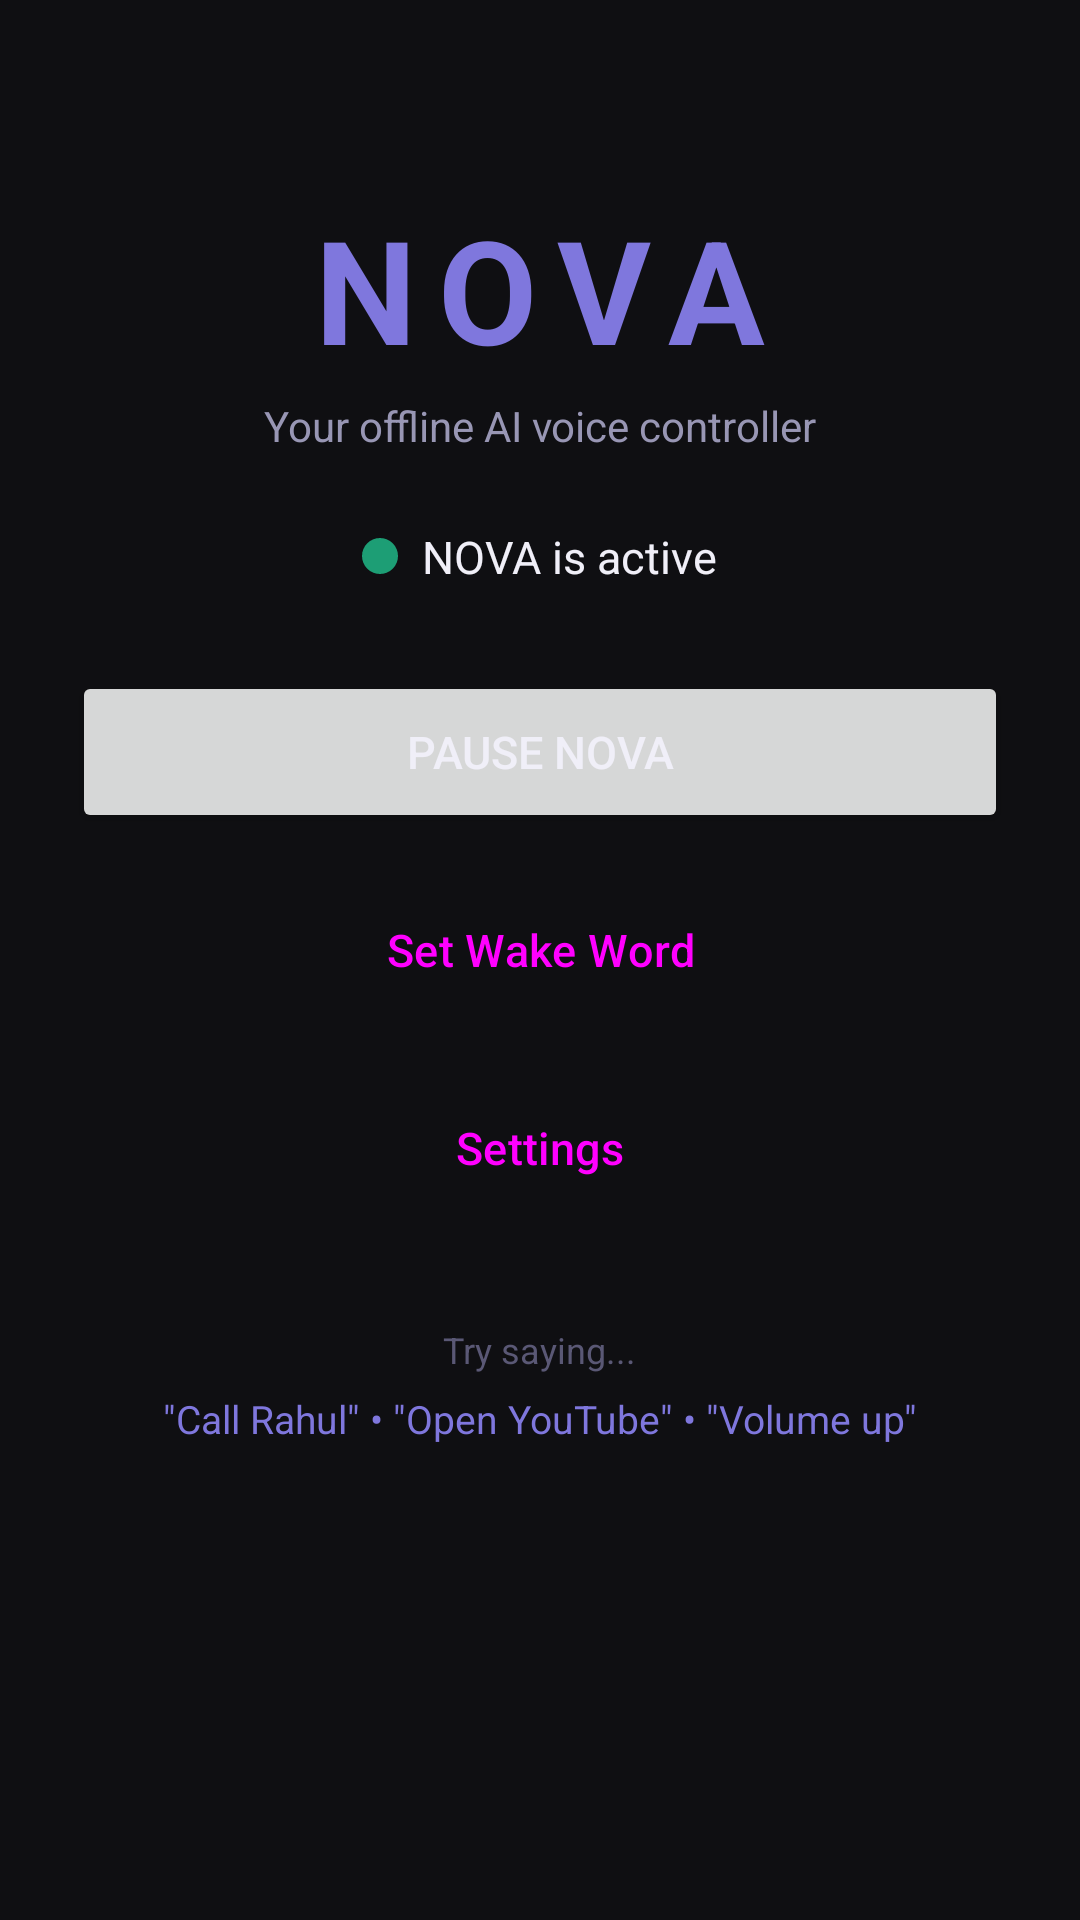

Produce the Android XML layout that renders to this screen, including the resource entries it uses.
<!-- AndroidManifest.xml: application theme Theme.Nova -->
<!-- res/layout/activity_main.xml -->
<?xml version="1.0" encoding="utf-8"?>
<LinearLayout xmlns:android="http://schemas.android.com/apk/res/android"
    xmlns:app="http://schemas.android.com/apk/res-auto"
    android:layout_width="match_parent"
    android:layout_height="match_parent"
    android:orientation="vertical"
    android:background="@color/bg_dark"
    android:gravity="center_horizontal"
    android:padding="24dp">

    <TextView
        android:layout_width="wrap_content"
        android:layout_height="wrap_content"
        android:text="NOVA"
        android:textSize="48sp"
        android:textColor="@color/nova_purple"
        android:textStyle="bold"
        android:letterSpacing="0.15"
        android:layout_marginTop="40dp"/>

    <TextView
        android:layout_width="wrap_content"
        android:layout_height="wrap_content"
        android:text="Your offline AI voice controller"
        android:textSize="14sp"
        android:textColor="@color/text_secondary"
        android:layout_marginTop="4dp"/>

    <LinearLayout
        android:layout_width="wrap_content"
        android:layout_height="wrap_content"
        android:orientation="horizontal"
        android:gravity="center_vertical"
        android:layout_marginTop="24dp">

        <View
            android:id="@+id/indicatorDot"
            android:layout_width="12dp"
            android:layout_height="12dp"
            android:background="@drawable/dot_green"
            android:layout_marginEnd="8dp"/>

        <TextView
            android:id="@+id/tvStatus"
            android:layout_width="wrap_content"
            android:layout_height="wrap_content"
            android:text="NOVA is active"
            android:textSize="15sp"
            android:textColor="@color/text_primary"/>

    </LinearLayout>

    <LinearLayout
        android:id="@+id/cardAccessibility"
        android:layout_width="match_parent"
        android:layout_height="wrap_content"
        android:orientation="vertical"
        android:background="@color/warning_bg"
        android:padding="14dp"
        android:layout_marginTop="20dp"
        android:visibility="gone">

        <TextView
            android:layout_width="wrap_content"
            android:layout_height="wrap_content"
            android:text="Enable Accessibility Service for full control"
            android:textColor="@color/warning_text"
            android:textSize="13sp"/>

        <Button
            android:id="@+id/btnEnableAccessibility"
            android:layout_width="wrap_content"
            android:layout_height="40dp"
            android:text="Enable Now"
            android:textSize="12sp"
            android:layout_marginTop="8dp"/>

    </LinearLayout>

    <Button
        android:id="@+id/btnToggleNova"
        android:layout_width="match_parent"
        android:layout_height="54dp"
        android:text="Pause NOVA"
        android:textSize="15sp"
        android:layout_marginTop="28dp"/>

    <Button
        android:id="@+id/btnWakeWord"
        android:layout_width="match_parent"
        android:layout_height="54dp"
        android:text="Set Wake Word"
        android:textSize="15sp"
        android:layout_marginTop="12dp"
        style="@style/Widget.Material3.Button.OutlinedButton"/>

    <Button
        android:id="@+id/btnSettings"
        android:layout_width="match_parent"
        android:layout_height="54dp"
        android:text="Settings"
        android:textSize="15sp"
        android:layout_marginTop="12dp"
        style="@style/Widget.Material3.Button.OutlinedButton"/>

    <TextView
        android:layout_width="wrap_content"
        android:layout_height="wrap_content"
        android:text="Try saying..."
        android:textSize="12sp"
        android:textColor="@color/text_muted"
        android:layout_marginTop="32dp"/>

    <TextView
        android:layout_width="match_parent"
        android:layout_height="wrap_content"
        android:text="&quot;Call Rahul&quot; &#x2022; &quot;Open YouTube&quot; &#x2022; &quot;Volume up&quot;"
        android:textSize="13sp"
        android:textColor="@color/nova_purple"
        android:gravity="center"
        android:layout_marginTop="6dp"/>

</LinearLayout>
<!-- resources referenced by this layout -->
<resources>
  <color name="bg_dark">#0F0F12</color>
  <color name="nova_purple">#7F77DD</color>
  <color name="text_muted">#5A5875</color>
  <color name="text_primary">#F0EFF8</color>
  <color name="text_secondary">#9896B4</color>
  <color name="warning_bg">#2A220A</color>
  <color name="warning_text">#FAC775</color>
  <!-- drawable dot_green (drawable) -->
  <?xml version="1.0" encoding="utf-8"?>
  <shape xmlns:android="http://schemas.android.com/apk/res/android" android:shape="oval">
      <solid android:color="@color/status_green"/>
      <size android:width="12dp" android:height="12dp"/>
  </shape>
  <style name="Theme.Nova" parent="Theme.Material3.DayNight.NoActionBar">
          <item name="colorPrimary">@color/nova_purple</item>
          <item name="colorPrimaryVariant">@color/nova_purple_dark</item>
          <item name="colorOnPrimary">@color/text_primary</item>
          <item name="colorSecondary">@color/nova_teal</item>
          <item name="android:colorBackground">@color/bg_dark</item>
          <item name="android:windowBackground">@color/bg_dark</item>
          <item name="android:statusBarColor">@color/bg_dark</item>
          <item name="android:navigationBarColor">@color/bg_dark</item>
          <item name="android:textColorPrimary">@color/text_primary</item>
          <item name="android:textColorSecondary">@color/text_secondary</item>
      </style>
  <color name="status_green">#1D9E75</color>
  <color name="nova_purple_dark">#534AB7</color>
  <color name="nova_teal">#1D9E75</color>
</resources>
